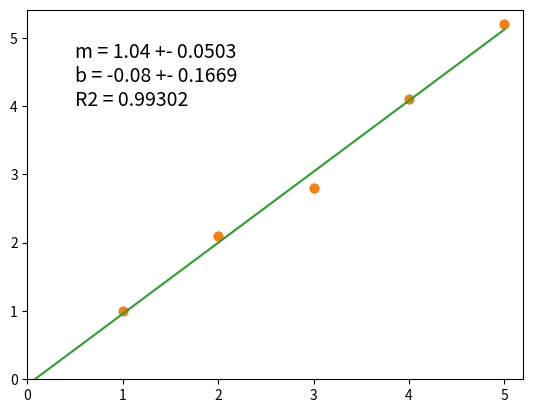

The script that saved this image:
import numpy as np

x = np.array([1.0, 2.0, 3.0, 4.0, 5.0])
y = np.array([1.0, 2.1, 2.8, 4.1, 5.2])

%matplotlib inline

from matplotlib import pyplot as pl

p = pl.plot(x,y, 'o')

from scipy.stats import linregress

m, b, R, p, SEm = linregress(x, y)

def lin_regression(x, y):
    """Simple linear regression (y = m * x + b + error)."""
    m, b, R, p, SEm = linregress(x, y)

    # need to compute SEb, linregress only computes SEm
    n = len(x)
    SSx = np.var(x, ddof=1) * (n-1)  # this is sum( (x - mean(x))**2 )
    SEb2 = SEm**2 * (SSx/n + np.mean(x)**2)
    SEb = SEb2**0.5

    return m, b, SEm, SEb, R, p

m, b, Sm, Sb, R, p = lin_regression(x, y)

print('m = {:>.4g} +- {:6.4f}'.format(m, Sm))
print('b = {:>.4g} +- {:6.4f}\n'.format(b, Sb))

print('R2 = {:7.5f}'.format(R**2))
print('p of test F : {:<8.6f}'.format(p))

pl.plot(x,y, 'o')
pl.xlim(0,None)
pl.ylim(0, None)

# desenho da recta, dados 2 pontos extremos
# escolhemos a origem e o max(x)
x2 = np.array([0, max(x)])

pl.plot(x2, m * x2 + b, '-')

# Anotação sobre o gráfico:
ptxt = 'm = {:>.4g} +- {:6.4f}\nb = {:>.4g} +- {:6.4f}\nR2 = {:7.5f}'

t = pl.text(0.5, 4, ptxt.format(m, Sm, b, Sb, R**2), fontsize=14)